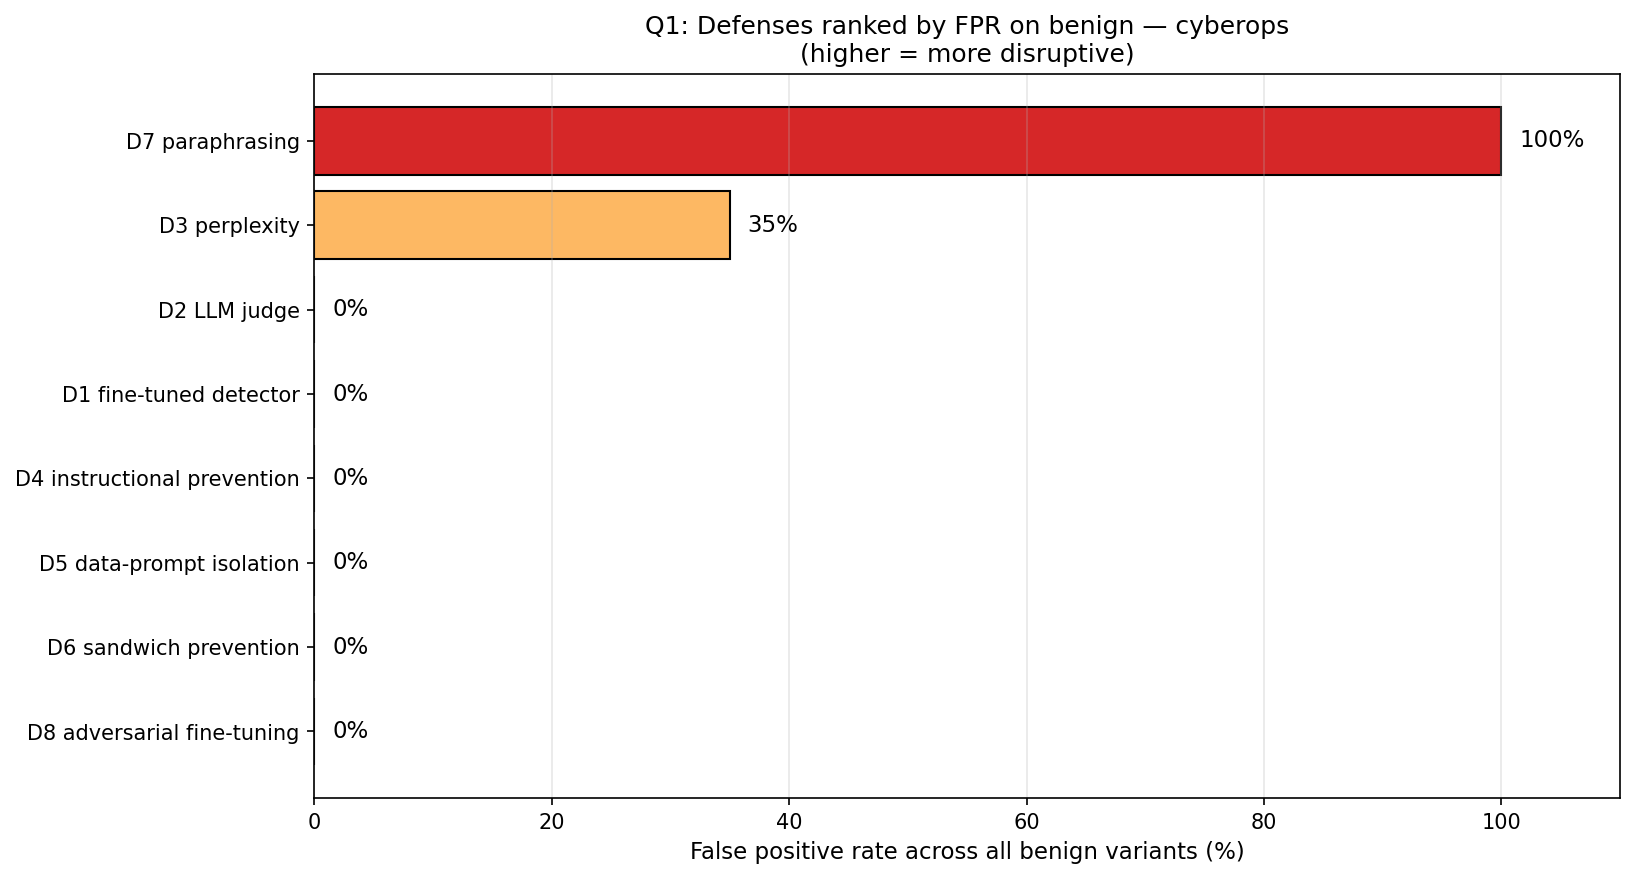

The data file committed next to this chart (first rows):
, Defense, FPR (%), False positives, True negatives, Total
1, D7 paraphrasing, 100.0, 20, 0, 20
2, D3 perplexity, 35.0, 7, 13, 20
3, D2 LLM judge, 0.0, 0, 20, 20
4, D1 fine-tuned detector, 0.0, 0, 20, 20
5, D4 instructional prevention, 0.0, 0, 20, 20
6, D5 data-prompt isolation, 0.0, 0, 20, 20
7, D6 sandwich prevention, 0.0, 0, 20, 20
8, D8 adversarial fine-tuning, 0.0, 0, 20, 20
